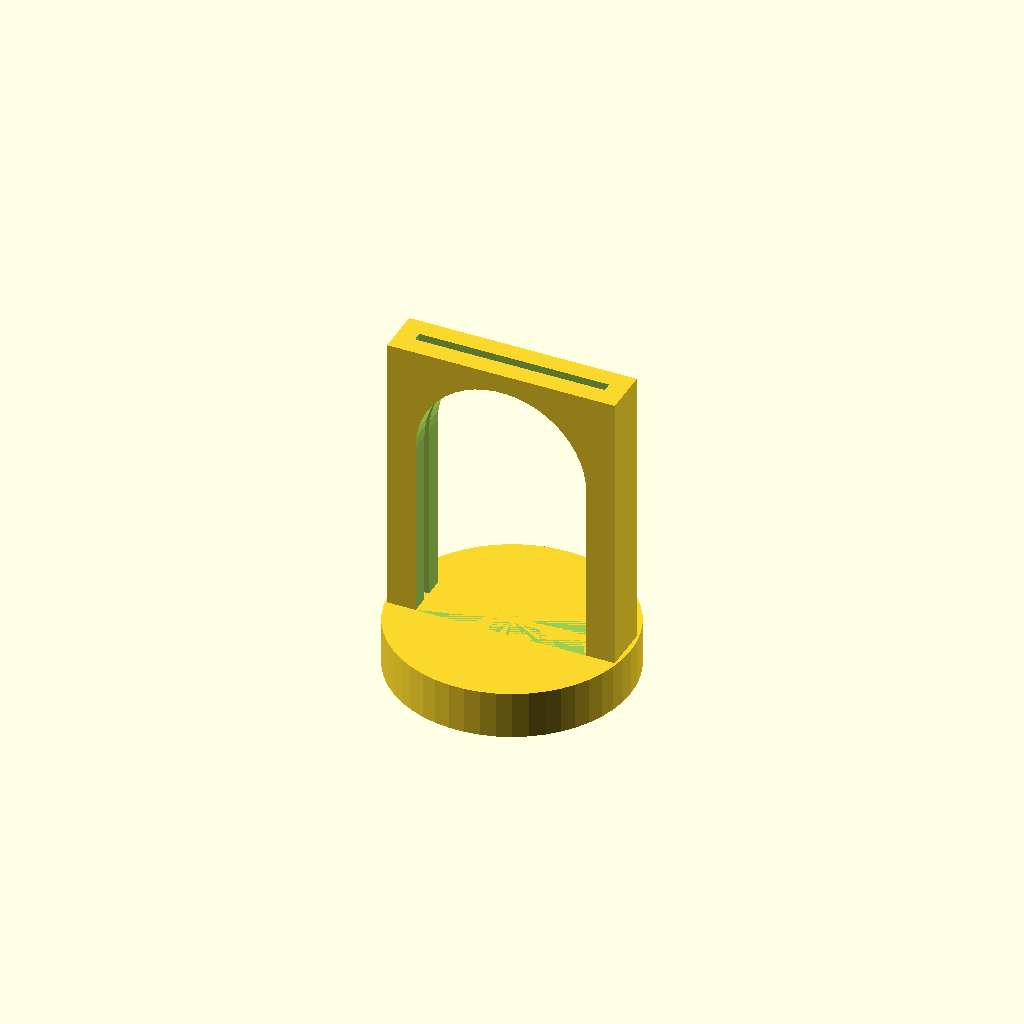
Cell 1 — every parameter at its default value.
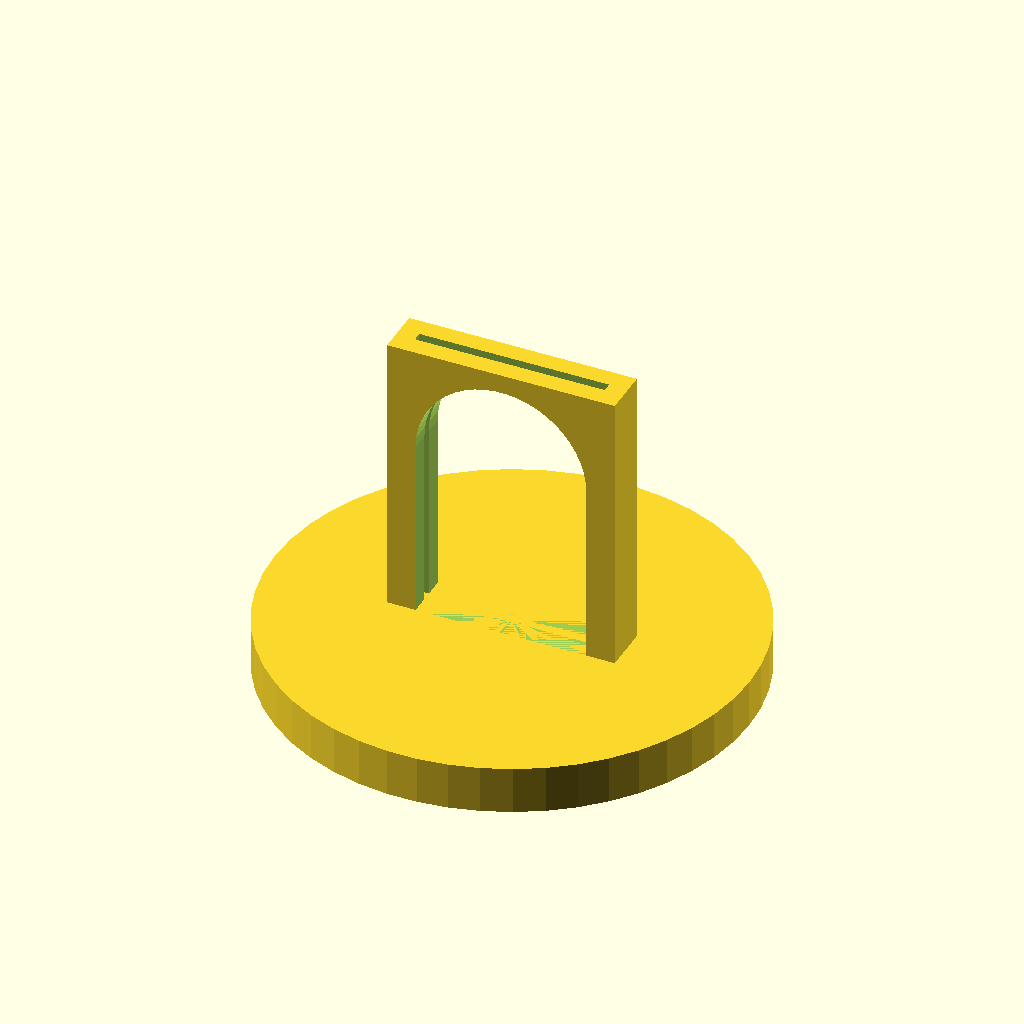
Cell 2: the same model with unitSize = 50.
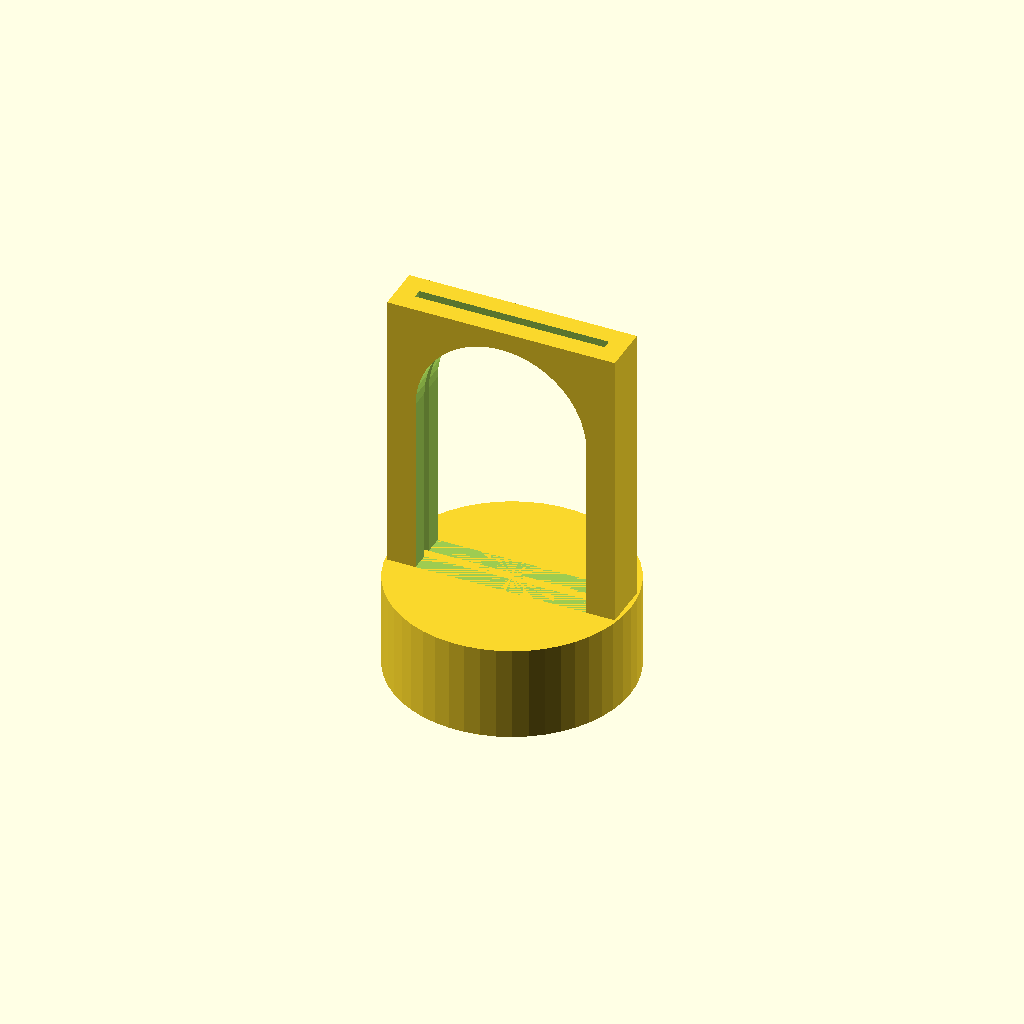
Cell 3: the same model with groundHeight = 10.
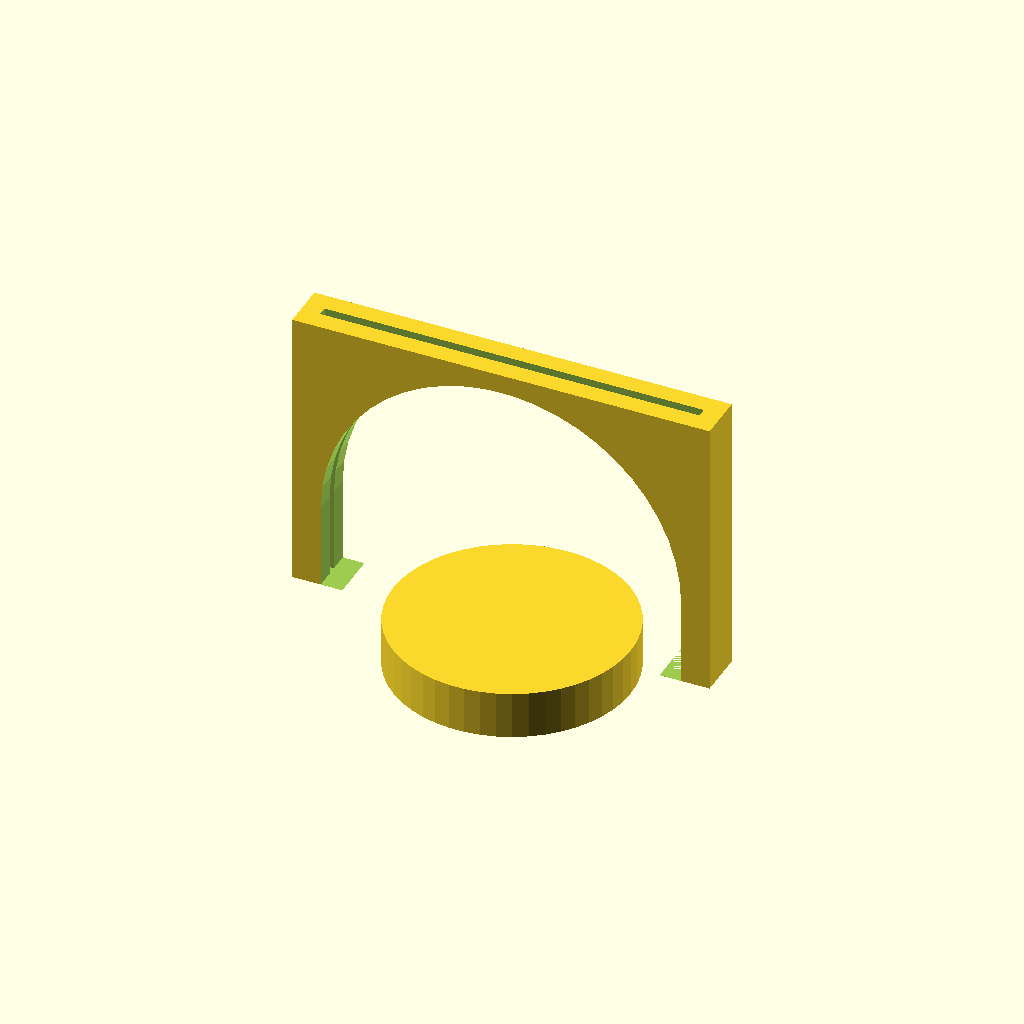
Cell 4 — miniX set to 40, the other parameters unchanged.
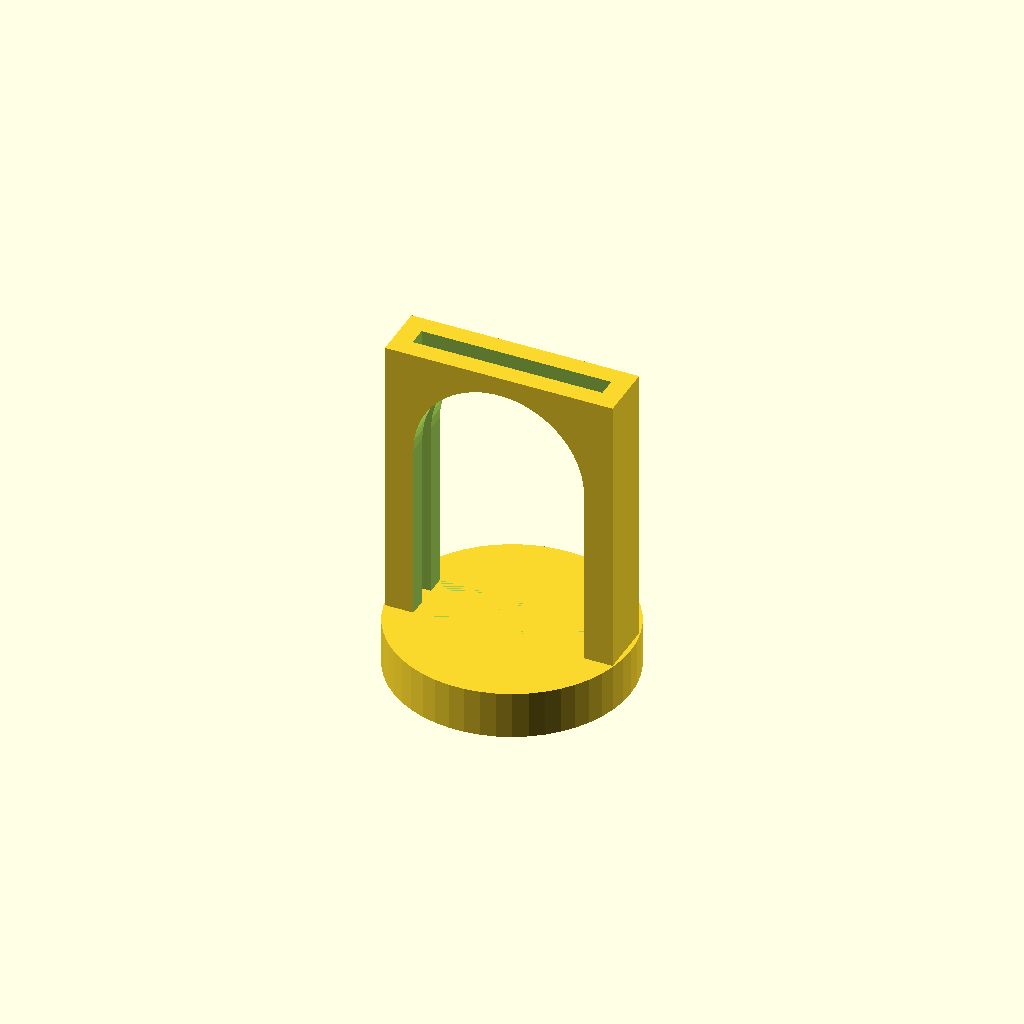
Cell 5: the same model with miniY = 2.
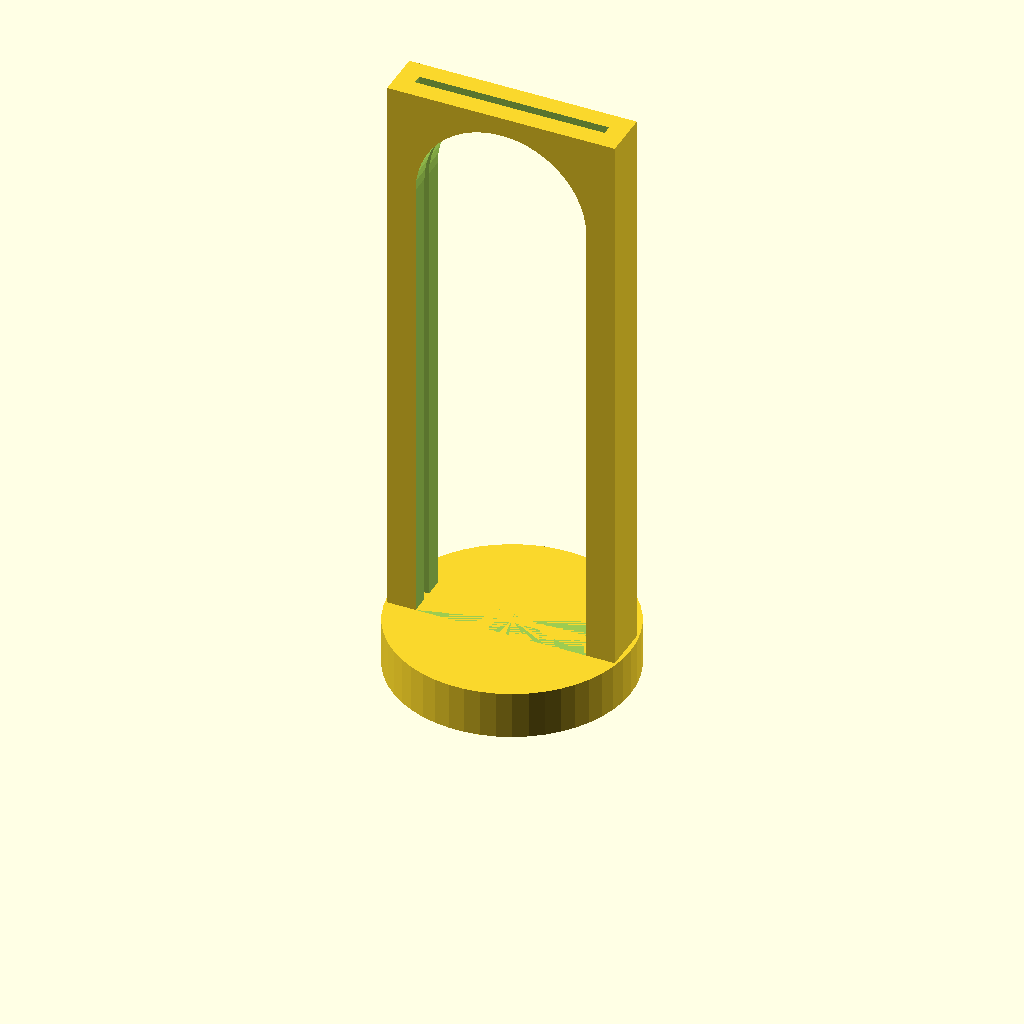
Cell 6 — miniZ set to 60, the other parameters unchanged.
All cells are drawn from one camera (rotation 55°, 0°, 25°, orthographic, colour scheme Cornfield), so only the parameter changes between them.
OpenSCAD source file inputs/thingiverse/thing-3127598/files/dnd_monster_display.scad:
unitSize = 25;
groundHeight=5;
miniX=20;
miniY=1;
miniZ=30;
wall=2;
$fn = 50;
translate([-miniX/2 - wall,-wall -miniY/2,groundHeight]) 
{
difference()
{
    cube([miniX + wall * 2,miniY + 2 * wall,miniZ]);
    translate([wall,wall,0 ])
    cube([miniX,miniY,miniZ + 0.01]);
    
    translate([0,-0.01,miniZ - (miniX-wall)/2 -wall])
    rotate([-90,0,0])
    translate([(miniX+wall *2)/2,0,0])
    cylinder(miniY + 2 * wall + 0.02,d=miniX-wall,d=miniX-wall);
    
    translate([wall * 1.5,-0.01,0])
    cube([miniX-wall,miniY + 2 * wall + 0.02,miniZ - (miniX-wall)/2 -wall]);
}
}
cylinder(groundHeight,d=unitSize,d=unitSize);
Customizer parameters (derived from the source; name, type, default, range or options):
unitSize: number, default 25
groundHeight: number, default 5
miniX: number, default 20
miniY: number, default 1
miniZ: number, default 30
wall: number, default 2
